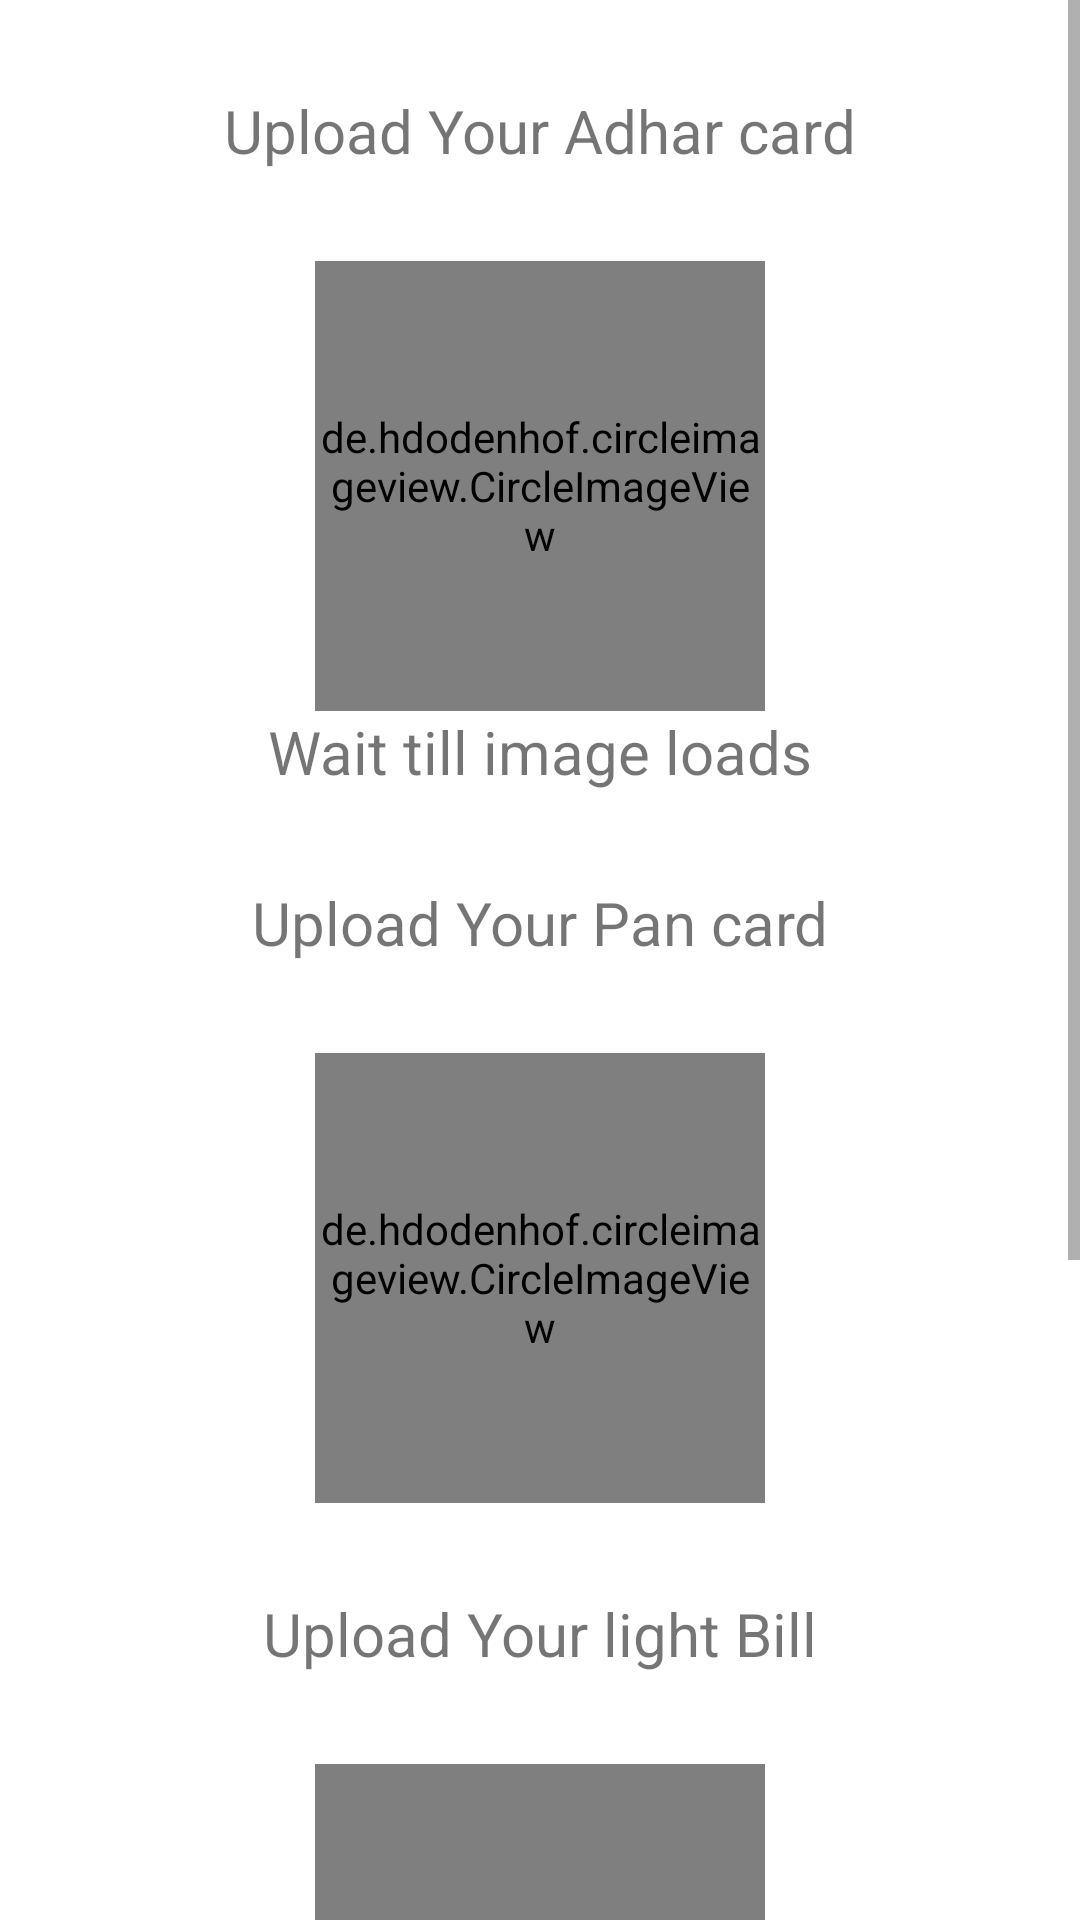

Here is an Android app screen rendered from its layout file. Give the layout XML and the strings, colors and styles it references.
<!-- AndroidManifest.xml: application theme AppTheme -->
<!-- res/layout/activity_upload_document.xml -->
<?xml version="1.0" encoding="utf-8"?>

<ScrollView xmlns:android="http://schemas.android.com/apk/res/android"
    xmlns:app="http://schemas.android.com/apk/res-auto"
    xmlns:tools="http://schemas.android.com/tools"
    android:layout_width="match_parent"
    android:layout_height="match_parent"
    android:background="#FFFFFF"
    tools:context="com.org.customer.fragment.UploadDocument">

    <LinearLayout
        android:layout_width="match_parent"
        android:layout_height="match_parent"
        android:orientation="vertical"
        tools:context=".Update_Documents">


        <com.google.android.material.textview.MaterialTextView
            android:layout_width="wrap_content"
            android:layout_height="wrap_content"
            android:layout_gravity="center"
            android:layout_margin="30dp"
            android:text="Upload Your Adhar card"
            android:textColor="@color/quantum_black_100"
            android:textSize="20dp" />


        <de.hdodenhof.circleimageview.CircleImageView
            android:id="@+id/updoc1"
            android:layout_width="150dp"
            android:layout_height="150dp"
            android:layout_gravity="center"
            android:src="@drawable/ic_person" />

        <androidx.constraintlayout.widget.ConstraintLayout
            android:layout_width="match_parent"
            android:layout_height="wrap_content"
            app:layout_constraintEnd_toEndOf="parent"
            app:layout_constraintStart_toStartOf="parent">

            <com.google.android.material.textview.MaterialTextView
                android:layout_width="match_parent"
                android:layout_height="wrap_content"
                android:layout_margin="30dp"
                android:gravity="center"
                android:text="Wait till image loads"
                android:textColor="@color/quantum_black_100"
                android:textSize="20dp"
                tools:ignore="MissingConstraints" />

        </androidx.constraintlayout.widget.ConstraintLayout>

        <com.google.android.material.textview.MaterialTextView
            android:layout_width="match_parent"
            android:layout_height="wrap_content"
            android:layout_margin="30dp"
            android:gravity="center"
            android:text="Upload Your Pan card"
            android:textColor="@color/quantum_black_100"
            android:textSize="20dp" />

        <de.hdodenhof.circleimageview.CircleImageView
            android:id="@+id/updoc2"
            android:layout_width="150dp"
            android:layout_height="150dp"
            android:layout_gravity="center"
            android:src="@drawable/ic_person" />

        <com.google.android.material.textview.MaterialTextView
            android:layout_width="match_parent"
            android:layout_height="wrap_content"
            android:layout_margin="30dp"
            android:gravity="center"
            android:text="Upload Your light Bill"
            android:textColor="@color/quantum_black_100"
            android:textSize="20dp" />

        <de.hdodenhof.circleimageview.CircleImageView
            android:id="@+id/updoc3"
            android:layout_width="150dp"
            android:layout_height="150dp"
            android:layout_gravity="center"
            android:src="@drawable/ic_person" />

        <com.google.android.material.textview.MaterialTextView
            android:layout_width="match_parent"
            android:layout_height="wrap_content"
            android:layout_gravity="center"
            android:layout_margin="30dp"
            android:text="Upload Your Driving Liense Card"
            android:textColor="@color/quantum_black_100"
            android:textSize="20dp" />

        <de.hdodenhof.circleimageview.CircleImageView
            android:id="@+id/updoc4"
            android:layout_width="150dp"
            android:layout_height="150dp"
            android:layout_gravity="center"
            android:src="@drawable/ic_person" />


    </LinearLayout>

</ScrollView>
<!-- resources referenced by this layout -->
<resources>
  <!-- drawable ic_person: vector/xml drawable (drawable, 10207 chars, omitted) -->
  <style name="AppTheme" parent="Theme.MaterialComponents.Light.NoActionBar">
          
          <item name="colorPrimary">@color/blue_500</item>
          <item name="colorPrimaryVariant">@color/blue_700</item>
          <item name="colorOnPrimary">@color/orange_200</item>
          
          <item name="colorSecondary">@color/teal_200</item>
          <item name="colorSecondaryVariant">@color/orange_200</item>
          <item name="colorOnSecondary">@color/black</item>
          
          <item name="android:statusBarColor" tools:targetApi="l">?attr/colorPrimaryVariant</item>
          
      </style>
  <color name="blue_500">#00BCD4</color>
  <color name="blue_700">#0097A7</color>
  <color name="orange_200">#FF5722</color>
  <color name="teal_200">#FF03DAC5</color>
  <color name="black">#FF000000</color>
</resources>
